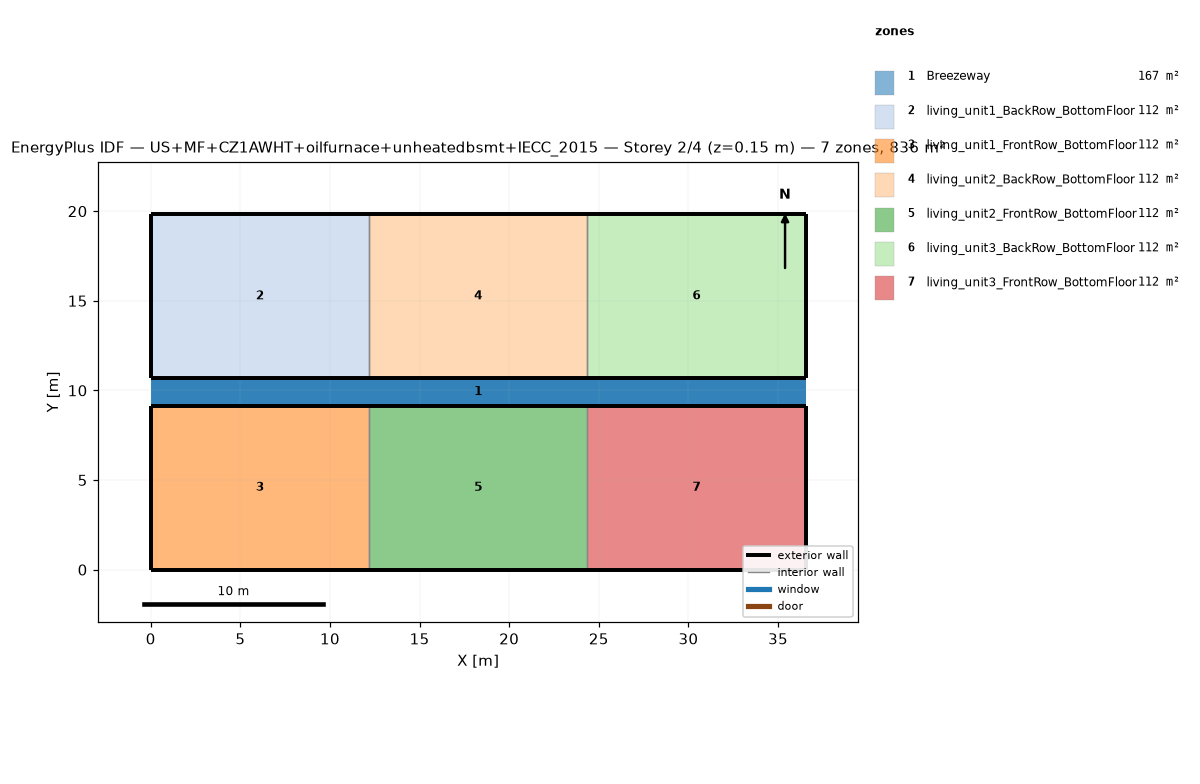
=== STOREY PLAN SPEC (per zone: floor XY polygon, exterior-wall plan segments, windows/doors) ===
zone 1: Breezeway  (167.0 m²)
  floor: (36.54, 9.16) (0.00, 9.16) (0.00, 10.68) (36.54, 10.68)
  floor: (36.54, 9.16) (0.00, 9.16) (0.00, 10.68) (36.54, 10.68)
  floor: (36.54, 9.16) (0.00, 9.16) (0.00, 10.68) (36.54, 10.68)
zone 2: living_unit1_BackRow_BottomFloor  (111.5 m²)
  floor: (12.18, 10.68) (0.00, 10.68) (0.00, 19.84) (12.18, 19.84)
  exterior wall: (0.00, 10.68) – (12.18, 10.68)  [12.2 m]
  exterior wall: (12.18, 19.84) – (0.00, 19.84)  [12.2 m]
  exterior wall: (0.00, 19.84) – (0.00, 10.68)  [9.2 m]
  interior walls: 1
zone 3: living_unit1_FrontRow_BottomFloor  (111.5 m²)
  floor: (12.18, 0.00) (0.00, 0.00) (0.00, 9.16) (12.18, 9.16)
  exterior wall: (0.00, 0.00) – (12.18, 0.00)  [12.2 m]
  exterior wall: (12.18, 9.16) – (0.00, 9.16)  [12.2 m]
  exterior wall: (0.00, 9.16) – (0.00, 0.00)  [9.2 m]
  interior walls: 1
zone 4: living_unit2_BackRow_BottomFloor  (111.5 m²)
  floor: (24.36, 10.68) (12.18, 10.68) (12.18, 19.84) (24.36, 19.84)
  exterior wall: (12.18, 10.68) – (24.36, 10.68)  [12.2 m]
  exterior wall: (24.36, 19.84) – (12.18, 19.84)  [12.2 m]
  interior walls: 2
zone 5: living_unit2_FrontRow_BottomFloor  (111.5 m²)
  floor: (24.36, 0.00) (12.18, 0.00) (12.18, 9.16) (24.36, 9.16)
  exterior wall: (12.18, 0.00) – (24.36, 0.00)  [12.2 m]
  exterior wall: (24.36, 9.16) – (12.18, 9.16)  [12.2 m]
  interior walls: 2
zone 6: living_unit3_BackRow_BottomFloor  (111.5 m²)
  floor: (36.54, 10.68) (24.36, 10.68) (24.36, 19.84) (36.54, 19.84)
  exterior wall: (24.36, 10.68) – (36.54, 10.68)  [12.2 m]
  exterior wall: (36.54, 10.68) – (36.54, 19.84)  [9.2 m]
  exterior wall: (36.54, 19.84) – (24.36, 19.84)  [12.2 m]
  interior walls: 1
zone 7: living_unit3_FrontRow_BottomFloor  (111.5 m²)
  floor: (36.54, 0.00) (24.36, 0.00) (24.36, 9.16) (36.54, 9.16)
  exterior wall: (24.36, 0.00) – (36.54, 0.00)  [12.2 m]
  exterior wall: (36.54, 0.00) – (36.54, 9.16)  [9.2 m]
  exterior wall: (36.54, 9.16) – (24.36, 9.16)  [12.2 m]
  interior walls: 1

=== DERIVED (storey summary) ===
Building: US+MF+CZ1AWHT+oilfurnace+unheatedbsmt+IECC_2015
Storey: 2 of 4  (floor level z = 0.15 m)
Storey gross floor area: 836.2 m²
Zones on this storey: 7
  - Breezeway: floor 167.0 m²
  - living_unit1_BackRow_BottomFloor: floor 111.5 m²; exterior wall 33.5 m (86.9 m²); WWR 0.0%
  - living_unit1_FrontRow_BottomFloor: floor 111.5 m²; exterior wall 33.5 m (86.9 m²); WWR 0.0%
  - living_unit2_BackRow_BottomFloor: floor 111.5 m²; exterior wall 24.4 m (63.1 m²); WWR 0.0%
  - living_unit2_FrontRow_BottomFloor: floor 111.5 m²; exterior wall 24.4 m (63.1 m²); WWR 0.0%
  - living_unit3_BackRow_BottomFloor: floor 111.5 m²; exterior wall 33.5 m (86.9 m²); WWR 0.0%
  - living_unit3_FrontRow_BottomFloor: floor 111.5 m²; exterior wall 33.5 m (86.9 m²); WWR 0.0%
Zone adjacency (shared interzone walls):
  - living_unit1_BackRow_BottomFloor ↔ living_unit2_BackRow_BottomFloor
  - living_unit1_FrontRow_BottomFloor ↔ living_unit2_FrontRow_BottomFloor
  - living_unit2_BackRow_BottomFloor ↔ living_unit3_BackRow_BottomFloor
  - living_unit2_FrontRow_BottomFloor ↔ living_unit3_FrontRow_BottomFloor